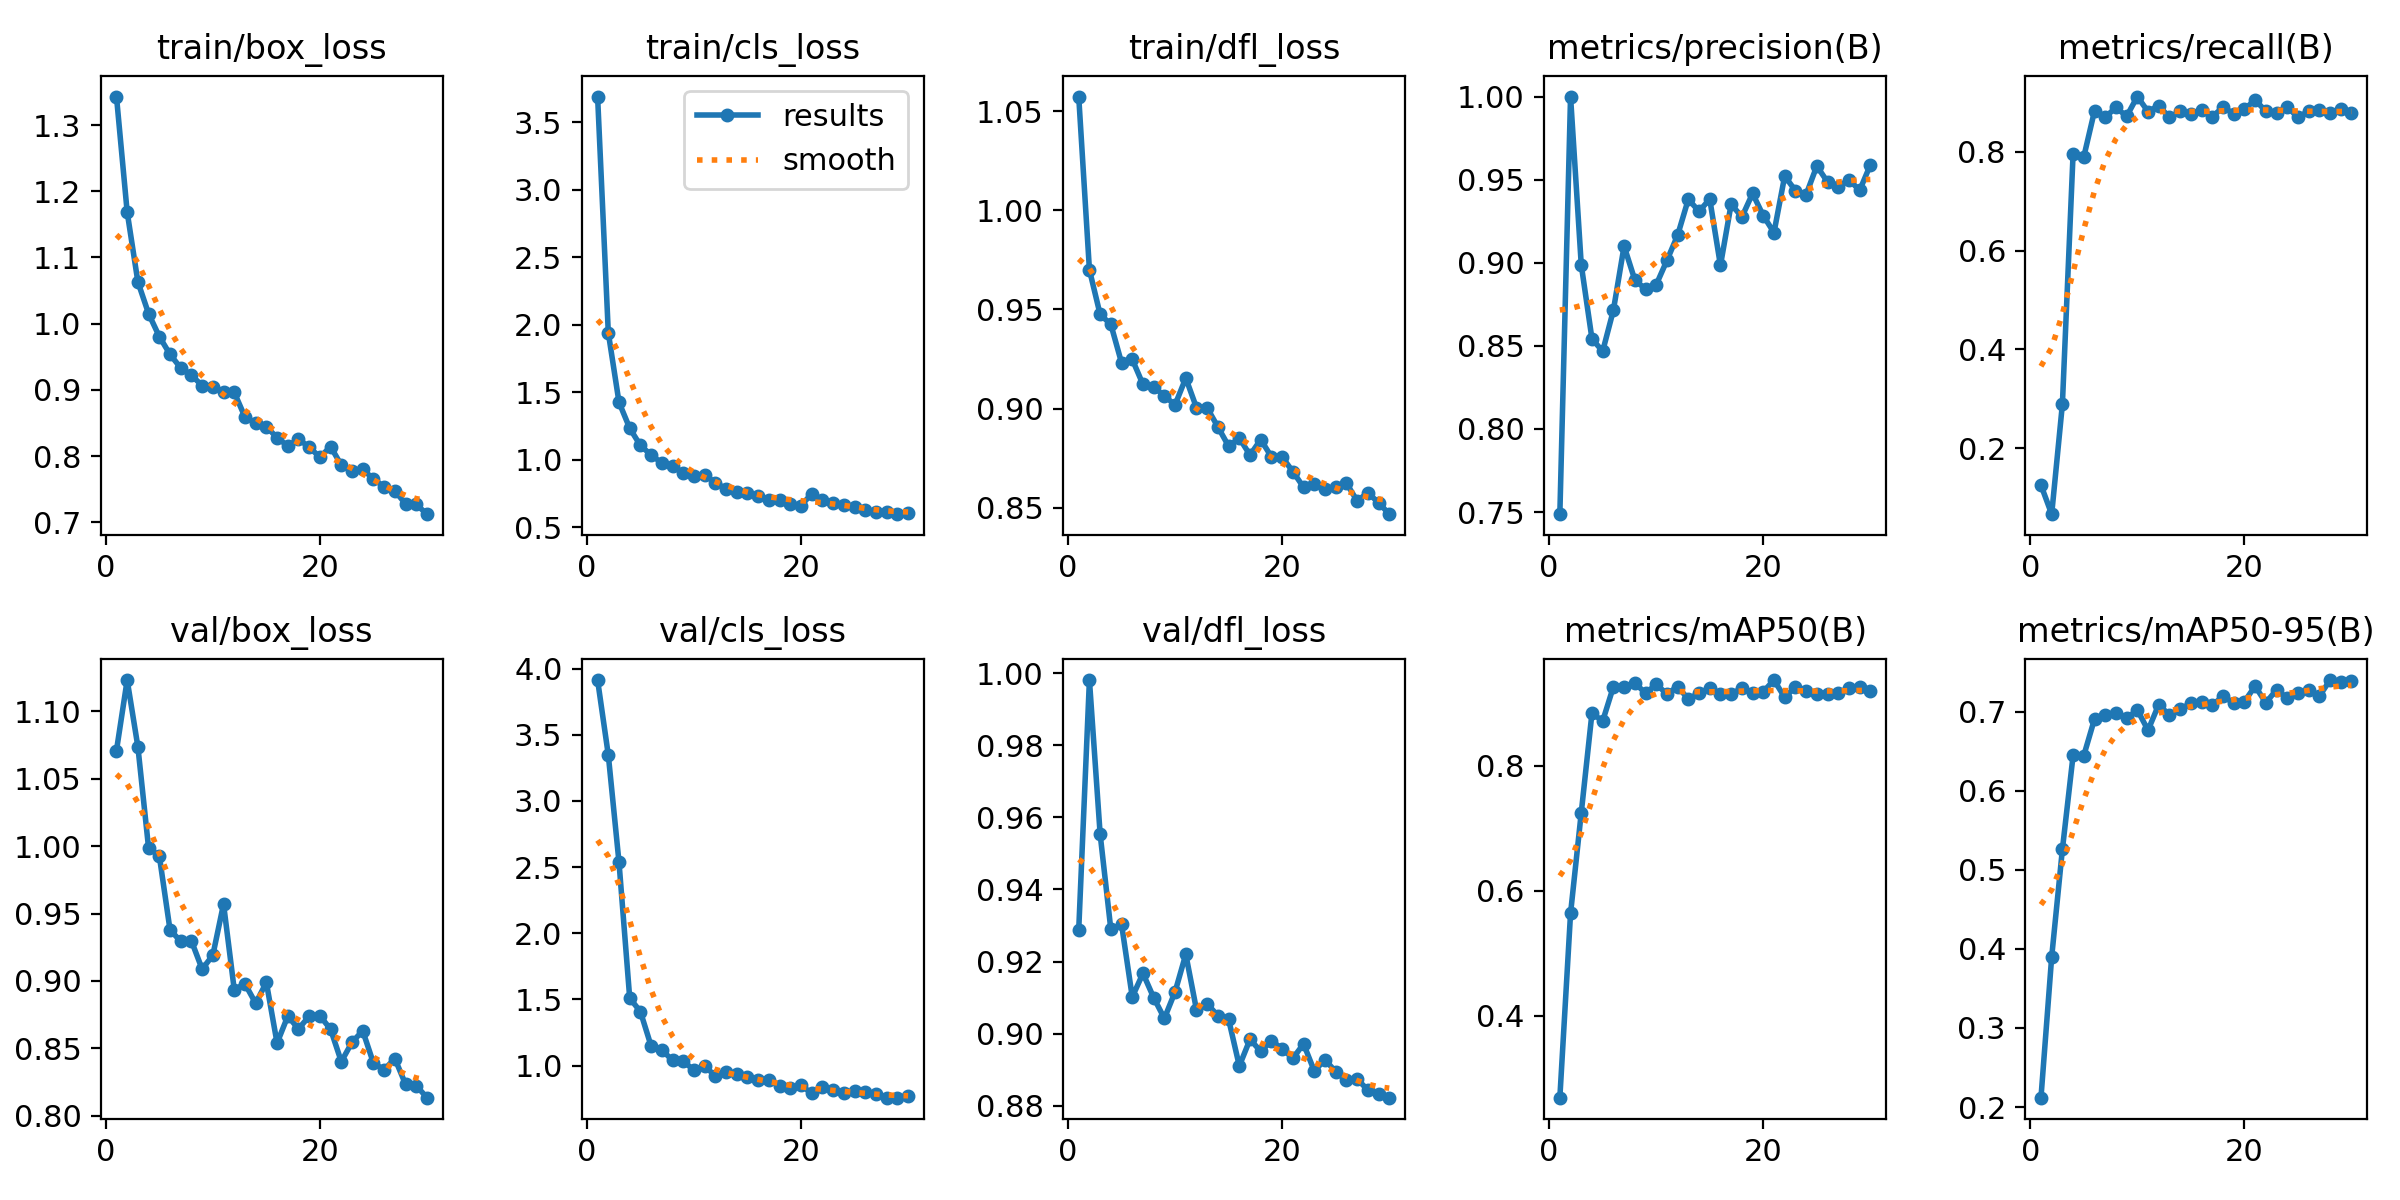

The file beside this chart, header and first rows:
epoch, time, train/box_loss, train/cls_loss, train/dfl_loss, metrics/precision(B), metrics/recall(B), metrics/mAP50(B), metrics/mAP50-95(B), val/box_loss, val/cls_loss, val/dfl_loss, lr/pg0, lr/pg1, lr/pg2
1, 266.9, 1.343, 3.692, 1.058, 0.7488, 0.1252, 0.2684, 0.2119, 1.071, 3.913, 0.9288, 0.000249, 0.000249, 0.000249
2, 621.7, 1.169, 1.941, 0.97, 1, 0.06642, 0.5636, 0.3898, 1.123, 3.347, 0.9981, 0.0004887, 0.0004887, 0.0004887
3, 985.4, 1.063, 1.426, 0.9475, 0.8987, 0.2888, 0.7248, 0.5258, 1.074, 2.536, 0.9554, 0.0007114, 0.0007114, 0.0007114
4, 1391, 1.015, 1.234, 0.9425, 0.8542, 0.7958, 0.8843, 0.6448, 0.9985, 1.51, 0.9289, 0.0006929, 0.0006929, 0.0006929
5, 1742, 0.9806, 1.105, 0.9231, 0.8467, 0.7896, 0.8717, 0.6446, 0.9928, 1.408, 0.9304, 0.0006675, 0.0006675, 0.0006675
6, 2027, 0.9536, 1.035, 0.9248, 0.8714, 0.8824, 0.9265, 0.6908, 0.9379, 1.148, 0.9102, 0.0006421, 0.0006421, 0.0006421
7, 2288, 0.9331, 0.9754, 0.9122, 0.91, 0.8694, 0.9265, 0.6959, 0.9294, 1.12, 0.9167, 0.0006167, 0.0006167, 0.0006167
8, 2552, 0.9219, 0.9513, 0.9111, 0.8897, 0.8896, 0.9327, 0.698, 0.9297, 1.039, 0.91, 0.0005914, 0.0005914, 0.0005914
9, 2812, 0.9065, 0.9036, 0.9062, 0.8841, 0.8715, 0.9164, 0.6918, 0.9088, 1.035, 0.9042, 0.000566, 0.000566, 0.000566
10, 3054, 0.9044, 0.8823, 0.9019, 0.8868, 0.9115, 0.9303, 0.7023, 0.919, 0.9652, 0.9116, 0.0005406, 0.0005406, 0.0005406
11, 3294, 0.8968, 0.8892, 0.9154, 0.9014, 0.8811, 0.9153, 0.6767, 0.9571, 0.9944, 0.922, 0.0005152, 0.0005152, 0.0005152
12, 3557, 0.8962, 0.8292, 0.9004, 0.9165, 0.8932, 0.9267, 0.7092, 0.8935, 0.9246, 0.9066, 0.0004899, 0.0004899, 0.0004899
13, 3852, 0.8589, 0.7849, 0.9002, 0.9382, 0.8694, 0.9071, 0.6957, 0.8979, 0.9486, 0.9083, 0.0004645, 0.0004645, 0.0004645
14, 4140, 0.8502, 0.7636, 0.8907, 0.9309, 0.8814, 0.9162, 0.7033, 0.8834, 0.9389, 0.905, 0.0004391, 0.0004391, 0.0004391
15, 4415, 0.8445, 0.7512, 0.881, 0.9384, 0.8759, 0.9246, 0.7108, 0.8989, 0.9147, 0.904, 0.0004137, 0.0004137, 0.0004137
16, 4700, 0.8275, 0.7296, 0.885, 0.8984, 0.8842, 0.9145, 0.7123, 0.8539, 0.8942, 0.891, 0.0003883, 0.0003883, 0.0003883
17, 4987, 0.8154, 0.7036, 0.8765, 0.9353, 0.8707, 0.9148, 0.7084, 0.8739, 0.8884, 0.8984, 0.000363, 0.000363, 0.000363
18, 5270, 0.8255, 0.7005, 0.8843, 0.9275, 0.89, 0.9244, 0.7197, 0.8645, 0.8499, 0.8951, 0.0003376, 0.0003376, 0.0003376
19, 5557, 0.8133, 0.6735, 0.8756, 0.9417, 0.877, 0.9171, 0.7111, 0.8739, 0.8285, 0.898, 0.0003122, 0.0003122, 0.0003122
20, 5847, 0.7983, 0.6605, 0.8755, 0.9283, 0.8858, 0.9187, 0.7129, 0.8742, 0.8514, 0.8958, 0.0002868, 0.0002868, 0.0002868
21, 6041, 0.8141, 0.7476, 0.8682, 0.9181, 0.9048, 0.9374, 0.7325, 0.8641, 0.7914, 0.8931, 0.0002615, 0.0002615, 0.0002615
22, 6281, 0.7862, 0.7028, 0.8602, 0.9522, 0.8818, 0.9095, 0.7114, 0.8402, 0.8375, 0.8972, 0.0002361, 0.0002361, 0.0002361
23, 6525, 0.7778, 0.679, 0.8621, 0.9434, 0.879, 0.9264, 0.7279, 0.8546, 0.8167, 0.8896, 0.0002107, 0.0002107, 0.0002107
24, 6772, 0.7801, 0.6665, 0.8593, 0.941, 0.8907, 0.9201, 0.7174, 0.863, 0.7956, 0.8927, 0.0001853, 0.0001853, 0.0001853
25, 7013, 0.7652, 0.6485, 0.8605, 0.9582, 0.8694, 0.9148, 0.7234, 0.8391, 0.8067, 0.8895, 0.00016, 0.00016, 0.00016
26, 7259, 0.7536, 0.6267, 0.8623, 0.9486, 0.8821, 0.9147, 0.7272, 0.8342, 0.801, 0.887, 0.0001346, 0.0001346, 0.0001346
27, 7500, 0.7473, 0.6149, 0.8534, 0.9458, 0.8841, 0.9166, 0.7197, 0.8425, 0.7832, 0.8874, 0.0001092, 0.0001092, 0.0001092
28, 7745, 0.7277, 0.6088, 0.8574, 0.9501, 0.8779, 0.925, 0.7401, 0.8234, 0.7587, 0.8844, 8.3821e-05, 8.3821e-05, 8.3821e-05
29, 7988, 0.7269, 0.5964, 0.8525, 0.9435, 0.886, 0.9256, 0.7378, 0.8223, 0.7583, 0.8833, 5.8444e-05, 5.8444e-05, 5.8444e-05
30, 8227, 0.7121, 0.6058, 0.8467, 0.9589, 0.8792, 0.9194, 0.7386, 0.8135, 0.7681, 0.8822, 3.3067e-05, 3.3067e-05, 3.3067e-05
